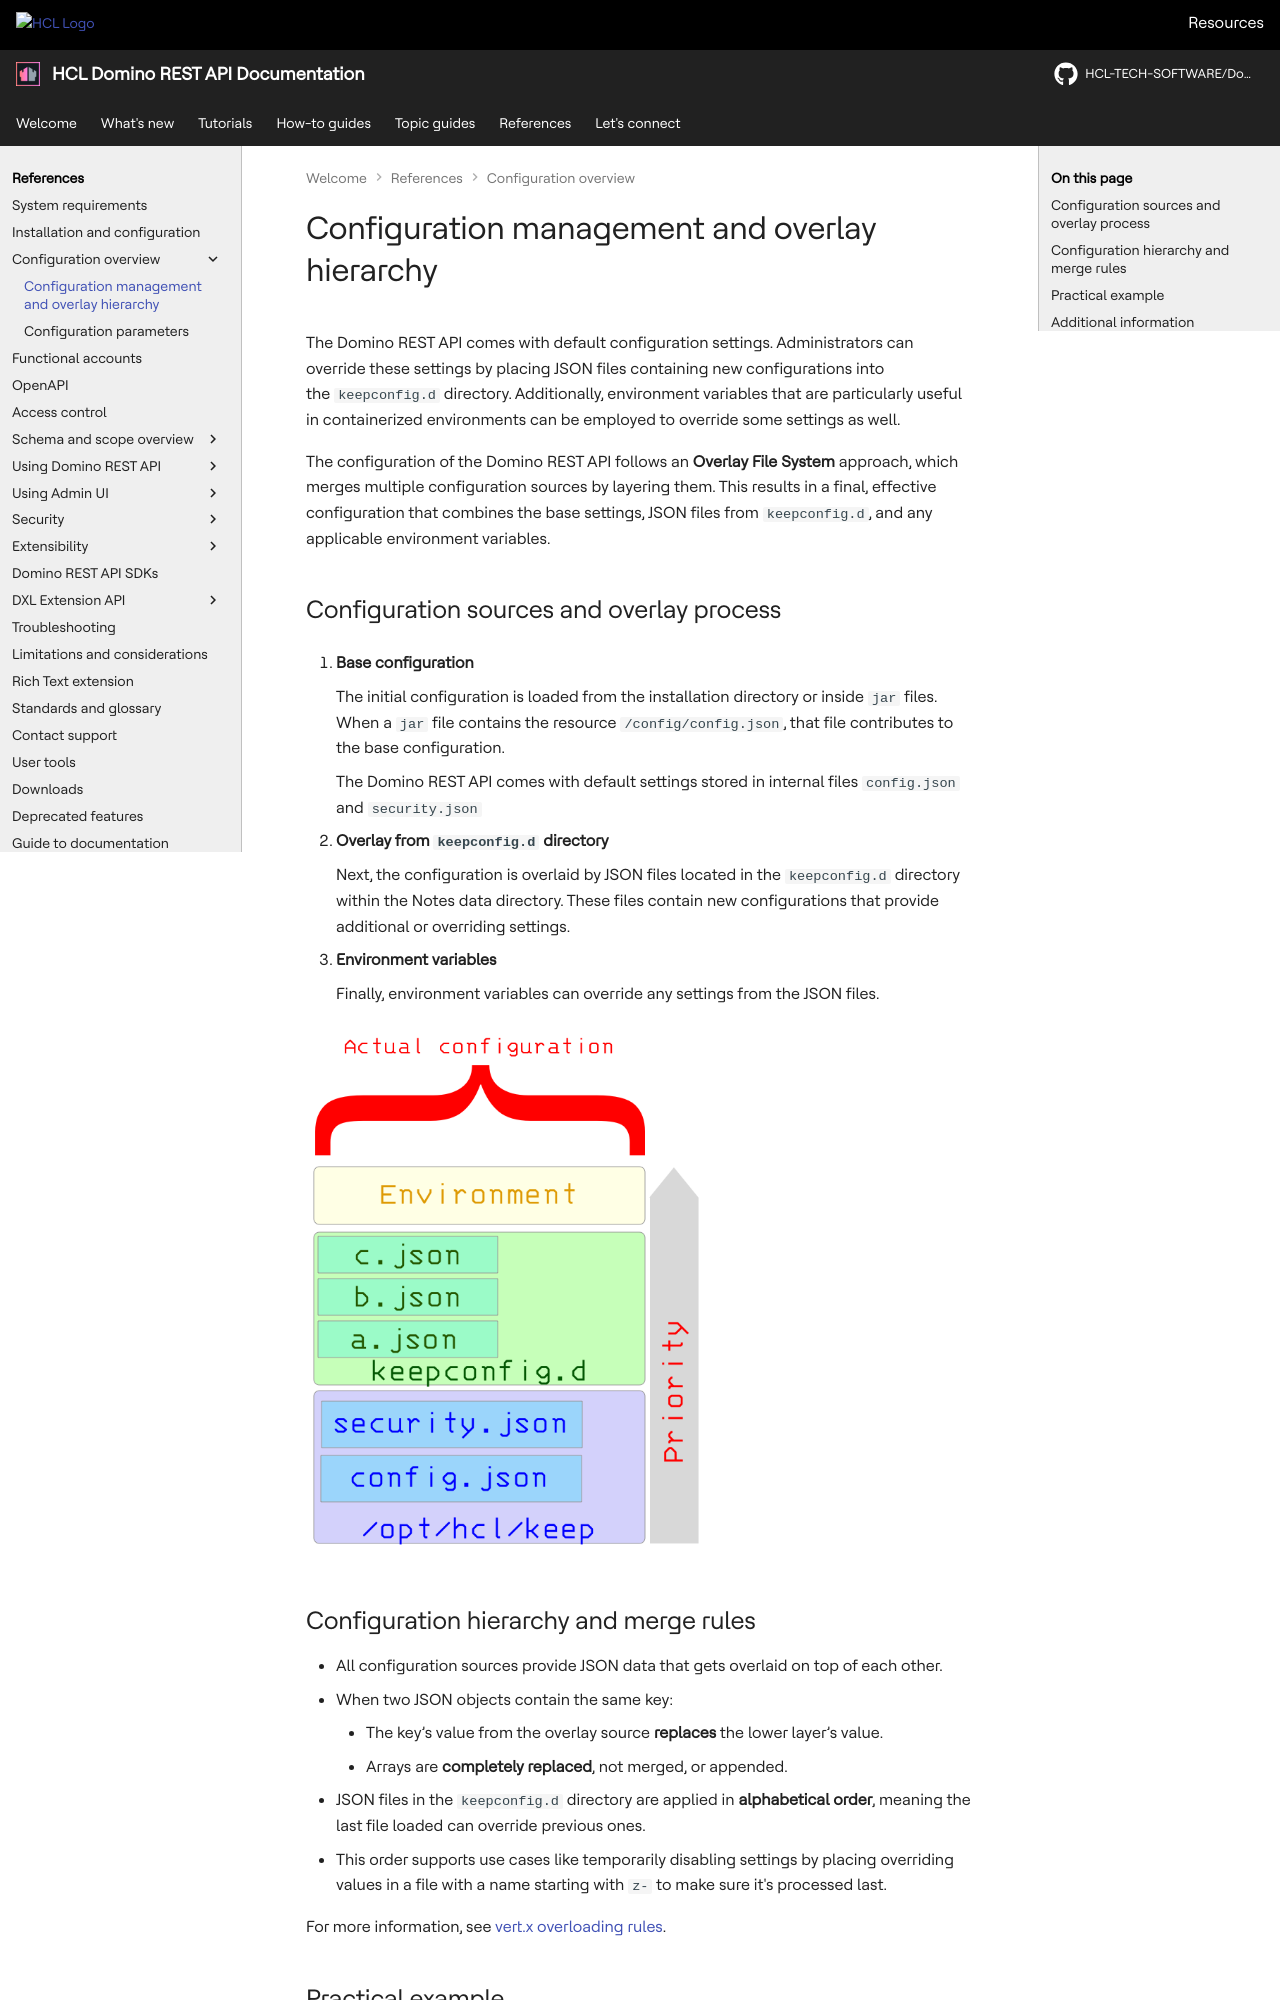

repository: HCL-TECH-SOFTWARE/Domino-rest-api · page: references/configuration/understandingconfig.html · generator: mkdocs

# Configuration management and overlay hierarchy

The Domino REST API comes with default configuration settings. Administrators can override these settings by placing JSON files containing new configurations into the `keepconfig.d` directory. Additionally, environment variables that are particularly useful in containerized environments can be employed to override some settings as well.

The configuration of the Domino REST API follows an **Overlay File System** approach, which merges multiple configuration sources by layering them. This results in a final, effective configuration that combines the base settings, JSON files from `keepconfig.d`, and any applicable environment variables.

## Configuration sources and overlay process

1. **Base configuration**  

    The initial configuration is loaded from the installation directory or inside `jar` files. When a `jar` file contains the resource `/config/config.json`, that file contributes to the base configuration.

    The Domino REST API comes with default settings stored in internal files `config.json` and `security.json`

2. **Overlay from `keepconfig.d` directory**  

    Next, the configuration is overlaid by JSON files located in the `keepconfig.d` directory within the Notes data directory. These files contain new configurations that provide additional or overriding settings.

3. **Environment variables**  

    Finally, environment variables can override any settings from the JSON files.

![The call hierarchy](../../assets/images/ActualConfiguration.png){: style="height:60%;width:60%"}
